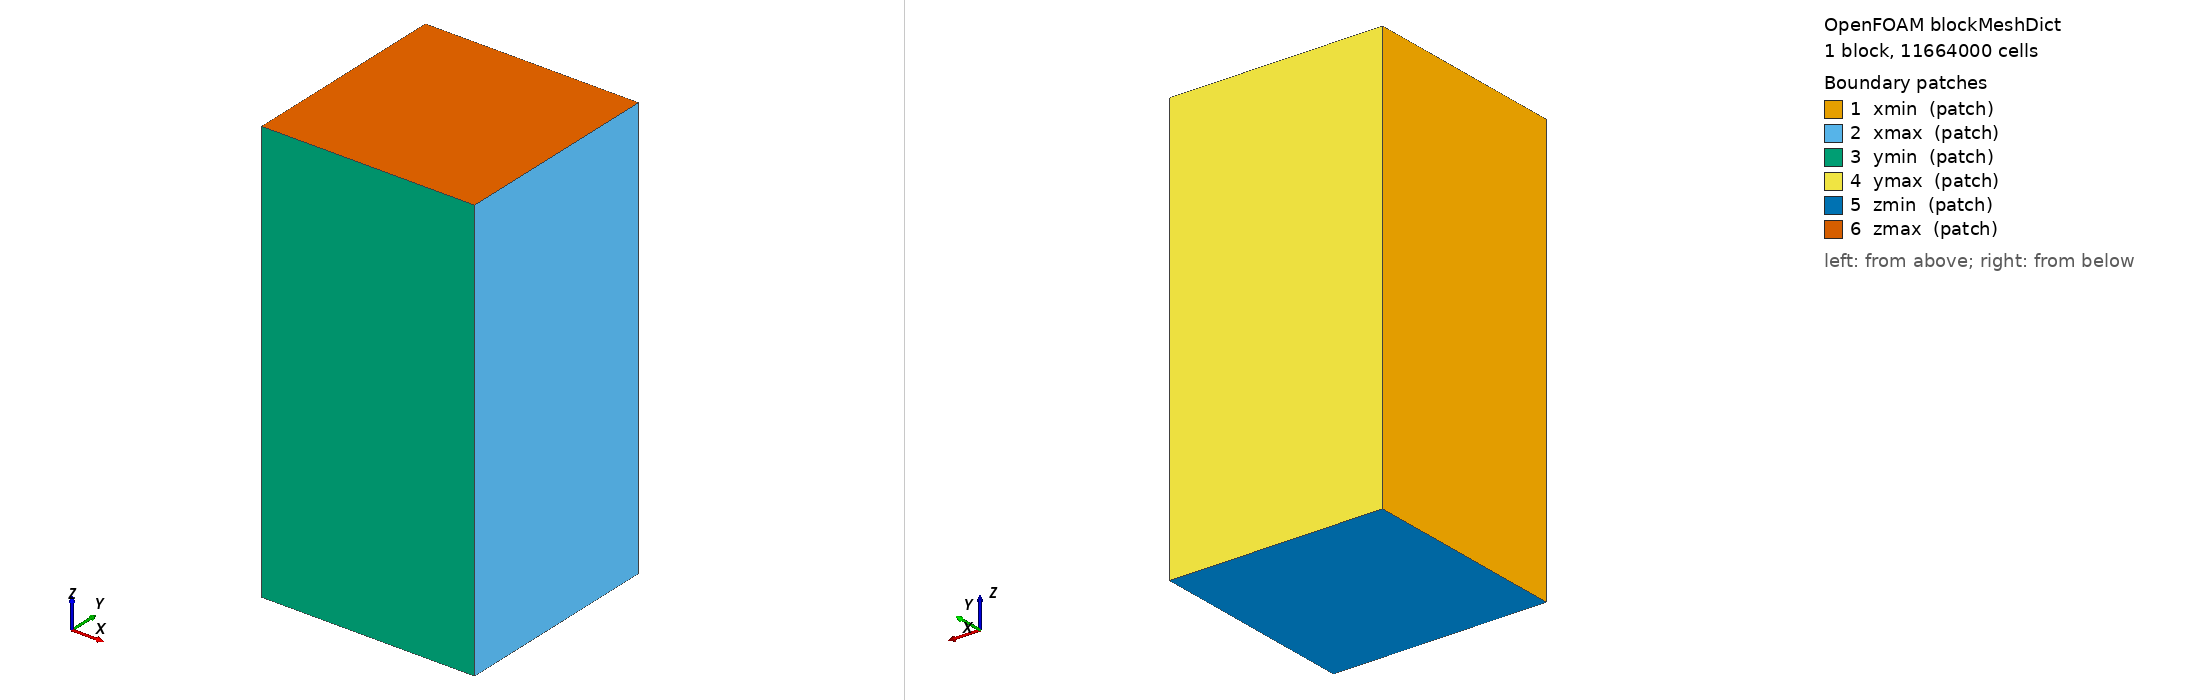

OpenFOAM case: the mesh blockMesh builds from blockMeshDict, 1 block(s), 11664000 cells. Boundary patches (legend numbers): 1 xmin (patch), 2 xmax (patch), 3 ymin (patch), 4 ymax (patch), 5 zmin (patch), 6 zmax (patch). Left view from above one corner, right view from below the opposite corner. Boundary conditions: 0 field file(s) under 0/; 0 of 6 drawn patches have an entry in a shipped field file.

=== system/blockMeshDict ===
FoamFile
{
    version 2.0;
    format ascii;
    class dictionary;
    object blockMeshDict;
}

convertToMeters 1;

vertices
(
    (-18 -18 -36) //0
    ( 18 -18 -36) //1
    ( 18  18 -36) //2
    (-18  18 -36) //3

    (-18 -18  36) //4
    ( 18 -18  36) //5
    ( 18  18  36) //6
    (-18  18  36) //7
);

blocks
(
    hex (0 1 2 3 4 5 6 7)
    (180 180 360)
    simpleGrading (1 1 1)
);

edges
(
);

boundary
(
    xmin
    {
        type patch;
        faces
        (
            (0 3 7 4)
        );
    }

    xmax
    {
        type patch;
        faces
        (
            (1 5 6 2)
        );
    }

    ymin
    {
        type patch;
        faces
        (
            (0 4 5 1)
        );
    }

    ymax
    {
        type patch;
        faces
        (
            (3 2 6 7)
        );
    }

    zmin
    {
        type patch;
        faces
        (
            (0 1 2 3)
        );
    }

    zmax
    {
        type patch;
        faces
        (
            (4 7 6 5)
        );
    }
);

mergePatchPairs
(
);
